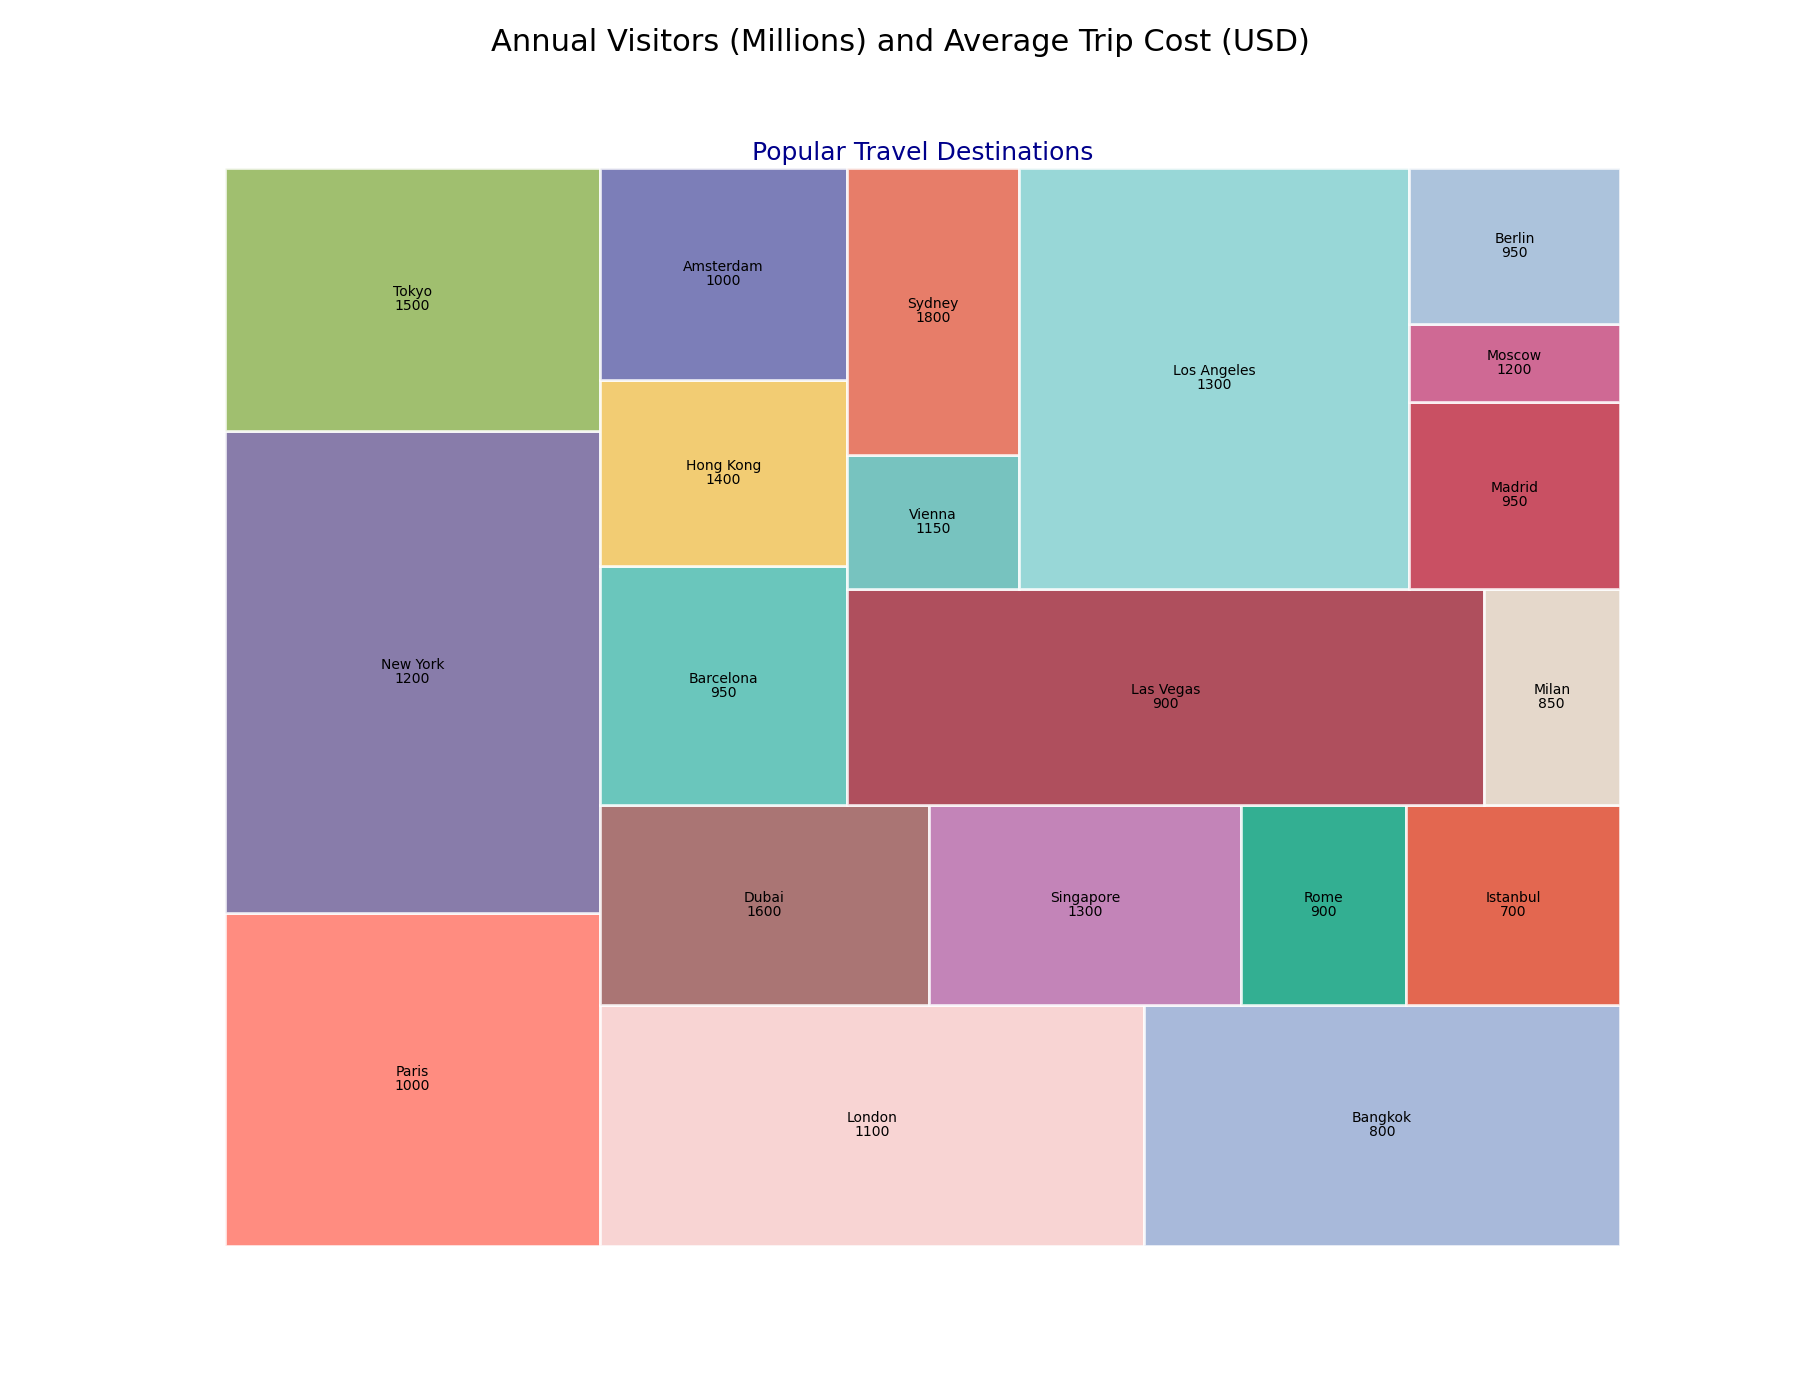

Source data for this figure (header and first rows):
Destination, Annual Visitors (Millions), Average Trip Cost (USD)
Paris, 38, 1000
New York, 55, 1200
Tokyo, 30, 1500
London, 40, 1100
Bangkok, 35, 800
Dubai, 20, 1600
Singapore, 19, 1300
Rome, 10, 900
Istanbul, 13, 700
Barcelona, 18, 950
Hong Kong, 14, 1400
Amsterdam, 16, 1000
Las Vegas, 42, 900
Milan, 9, 850
Vienna, 7, 1150
Sydney, 15, 1800
Los Angeles, 50, 1300
Madrid, 12, 950
Moscow, 5, 1200
Berlin, 10, 950
